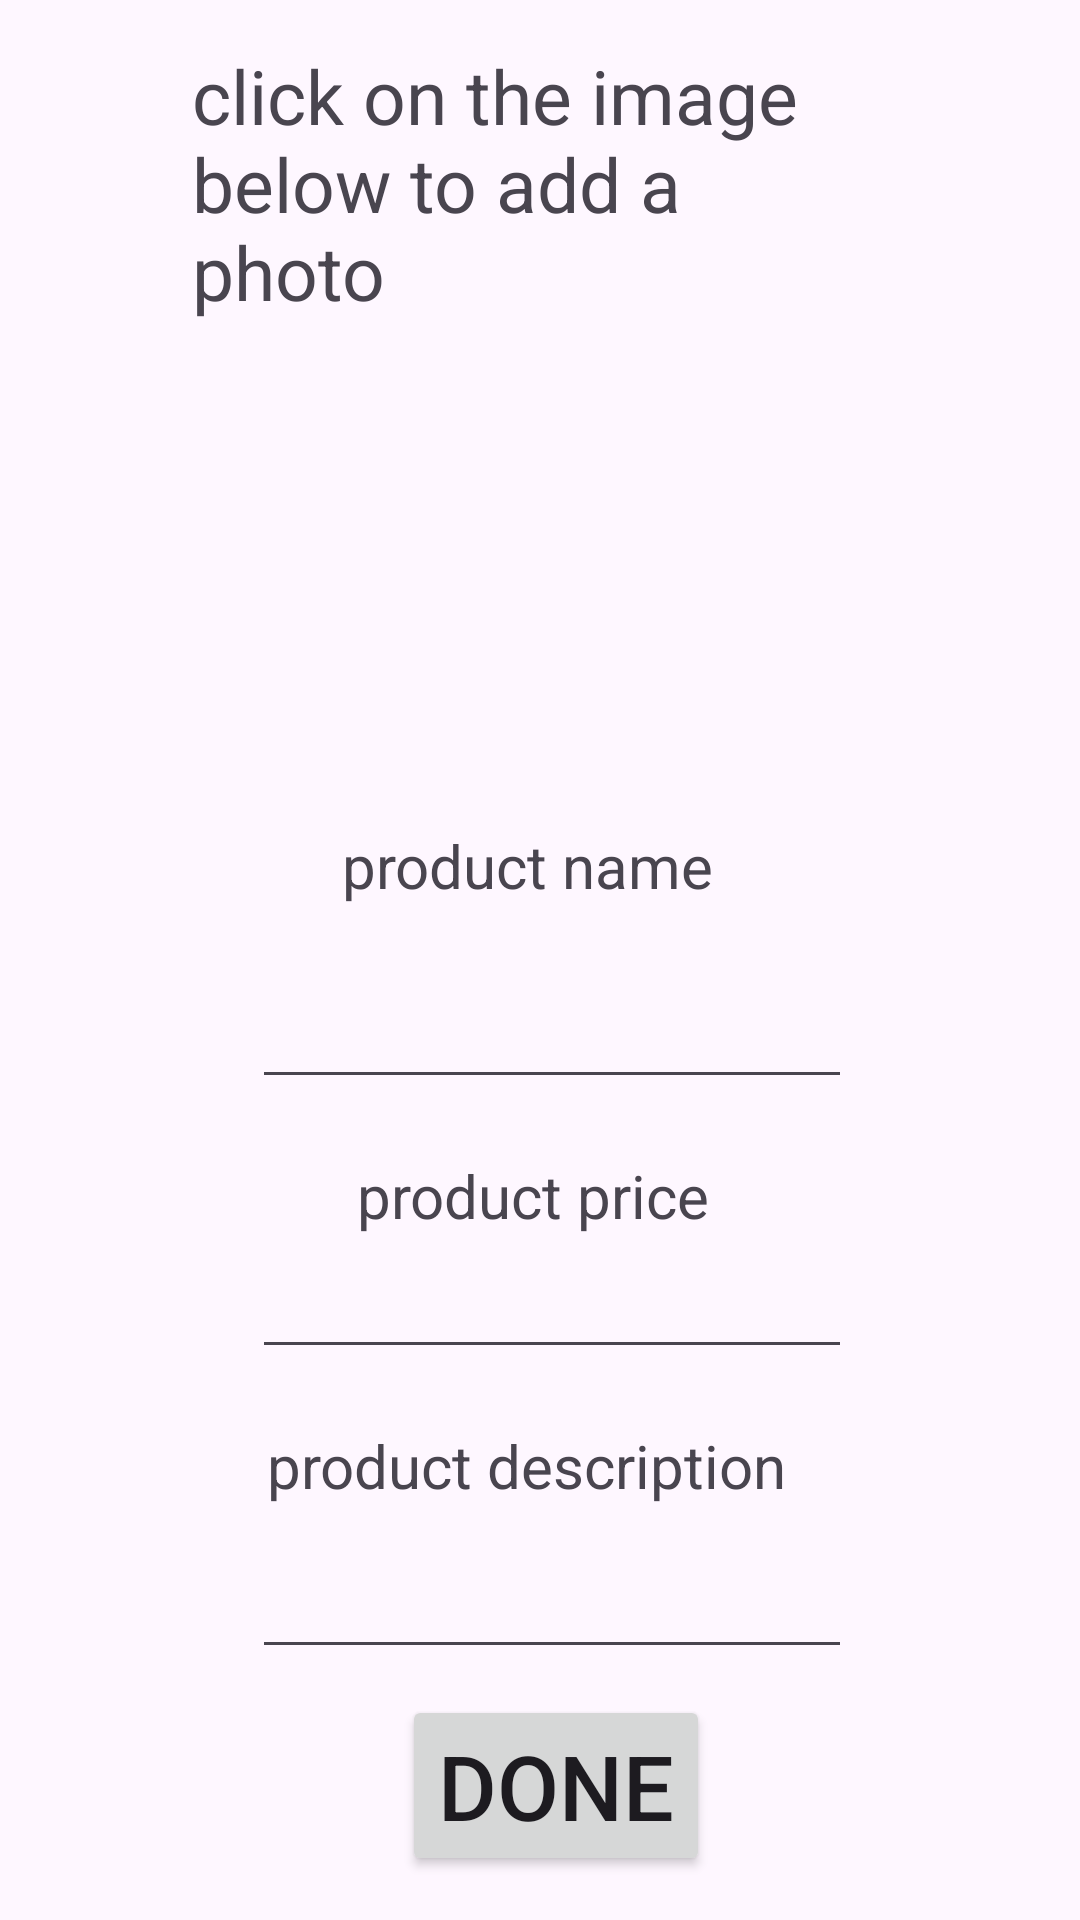

The Android layout XML behind this screen, and the referenced resources:
<!-- AndroidManifest.xml: application theme Theme.Tiff -->
<!-- res/layout/activity_add.xml -->
<?xml version="1.0" encoding="utf-8"?>
<androidx.constraintlayout.widget.ConstraintLayout xmlns:android="http://schemas.android.com/apk/res/android"
    xmlns:app="http://schemas.android.com/apk/res-auto"
    xmlns:tools="http://schemas.android.com/tools"
    android:layout_width="match_parent"
    android:layout_height="match_parent"
    tools:context=".AddActivity">

    <ProgressBar
        android:id="@+id/progressBar"
        android:layout_width="200dp"
        android:layout_height="200dp"
        android:visibility="gone"
        app:layout_constraintBottom_toBottomOf="parent"
        app:layout_constraintEnd_toEndOf="parent"
        app:layout_constraintStart_toStartOf="parent"
        app:layout_constraintTop_toTopOf="parent" />

    <RelativeLayout
        android:id="@+id/relativeLayout"
        android:layout_width="wrap_content"
        android:layout_height="wrap_content"
        app:layout_constraintBottom_toBottomOf="parent"
        app:layout_constraintEnd_toEndOf="parent"
        app:layout_constraintStart_toStartOf="parent"
        app:layout_constraintTop_toTopOf="parent">

        <TextView
            android:layout_width="230dp"
            android:layout_height="wrap_content"
            android:text="click on the image below to add a photo"
            android:textSize="25sp" />

        <ImageView
            android:id="@+id/imageView"
            android:layout_width="200dp"
            android:layout_height="150dp"
            android:layout_marginStart="16dp"
            android:layout_marginTop="100dp"
            android:layout_marginEnd="16dp"
            android:layout_marginBottom="16dp"
            android:background="@drawable/images"
            android:clickable="true"
            android:scaleType="centerCrop"
            app:layout_constraintEnd_toEndOf="parent"
            app:layout_constraintStart_toStartOf="parent"
            app:layout_constraintTop_toTopOf="parent" />

        <TextView
            android:layout_width="wrap_content"
            android:layout_height="wrap_content"
            android:layout_marginStart="50dp"
            android:layout_marginTop="260dp"
            android:text="product name"
            android:textSize="20sp" />

        <EditText
            android:id="@+id/editProductName"
            android:layout_width="200dp"
            android:layout_height="wrap_content"
            android:layout_marginStart="20dp"
            android:layout_marginTop="310dp"
            android:inputType="text" />

        <TextView
            android:layout_width="wrap_content"
            android:layout_height="wrap_content"
            android:layout_marginStart="55dp"
            android:layout_marginTop="370dp"
            android:text="product price"
            android:textSize="20sp" />

        <EditText
            android:id="@+id/editPrice"
            android:layout_width="200dp"
            android:layout_height="wrap_content"
            android:layout_marginStart="20dp"
            android:layout_marginTop="400dp"
            android:inputType="number" />

        <TextView
            android:layout_width="wrap_content"
            android:layout_height="wrap_content"
            android:layout_marginStart="25dp"
            android:layout_marginTop="460dp"
            android:text="product description"
            android:textSize="20sp" />

        <EditText
            android:id="@+id/editProductDescription"
            android:layout_width="200dp"
            android:layout_height="wrap_content"
            android:layout_marginStart="20dp"
            android:layout_marginTop="500dp"
            android:inputType="text" />

        <Button
            android:id="@+id/done"
            android:layout_width="wrap_content"
            android:layout_height="wrap_content"
            android:layout_marginStart="70dp"
            android:layout_marginTop="550dp"
            android:text="done"
            android:textSize="30sp" />
    </RelativeLayout>


</androidx.constraintlayout.widget.ConstraintLayout>
<!-- resources referenced by this layout -->
<resources>
  <style name="Theme.Tiff" parent="Base.Theme.Tiff" />
  <style name="Base.Theme.Tiff" parent="Theme.Material3.DayNight.NoActionBar">
          
          
      </style>
</resources>
